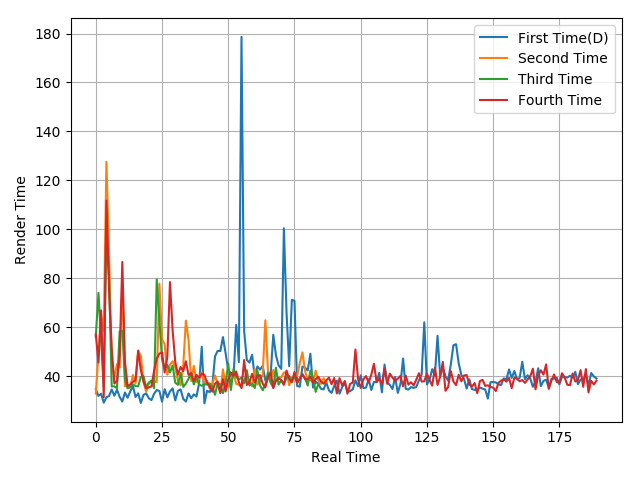

The data file committed next to this chart (first rows):
34.57, 31.87, 32.77, 29.1, 31.32, 31.85, 34.52, 31.93, 34.39, 31.47, 29.56, 33.25, 31.12, 33.68, 35.98, 31.41, 32.94, 28.98, 32.3, 32.93, 30.93, 30.14, 32.73, 34.3
32.85, 48.69, 64.97, 58.34, 127.5, 90.23, 44.74, 39.38, 44.91, 43.39, 78.07, 35.88, 35.72, 35.3, 40.43, 36.96, 50.11, 48.18, 37.61, 33.61, 36.76, 37.93, 37.88, 37.45
56.05, 74, 54.87, 35.65, 98.43, 80.44, 35.71, 35.81, 34.98, 58.19, 58.52, 38.69, 34.94, 35.42, 36.59, 35.89, 35.8, 39.67, 40.05, 35.41, 37.34, 38.1, 35, 79.53
56.95, 45.51, 66.85, 31.38, 111.7, 74.97, 51.52, 36.91, 38.07, 48.32, 86.6, 45.92, 35.92, 36.54, 37.64, 38.32, 50.41, 42.34, 37.78, 34.99, 35.36, 35.73, 42.16, 47.12
